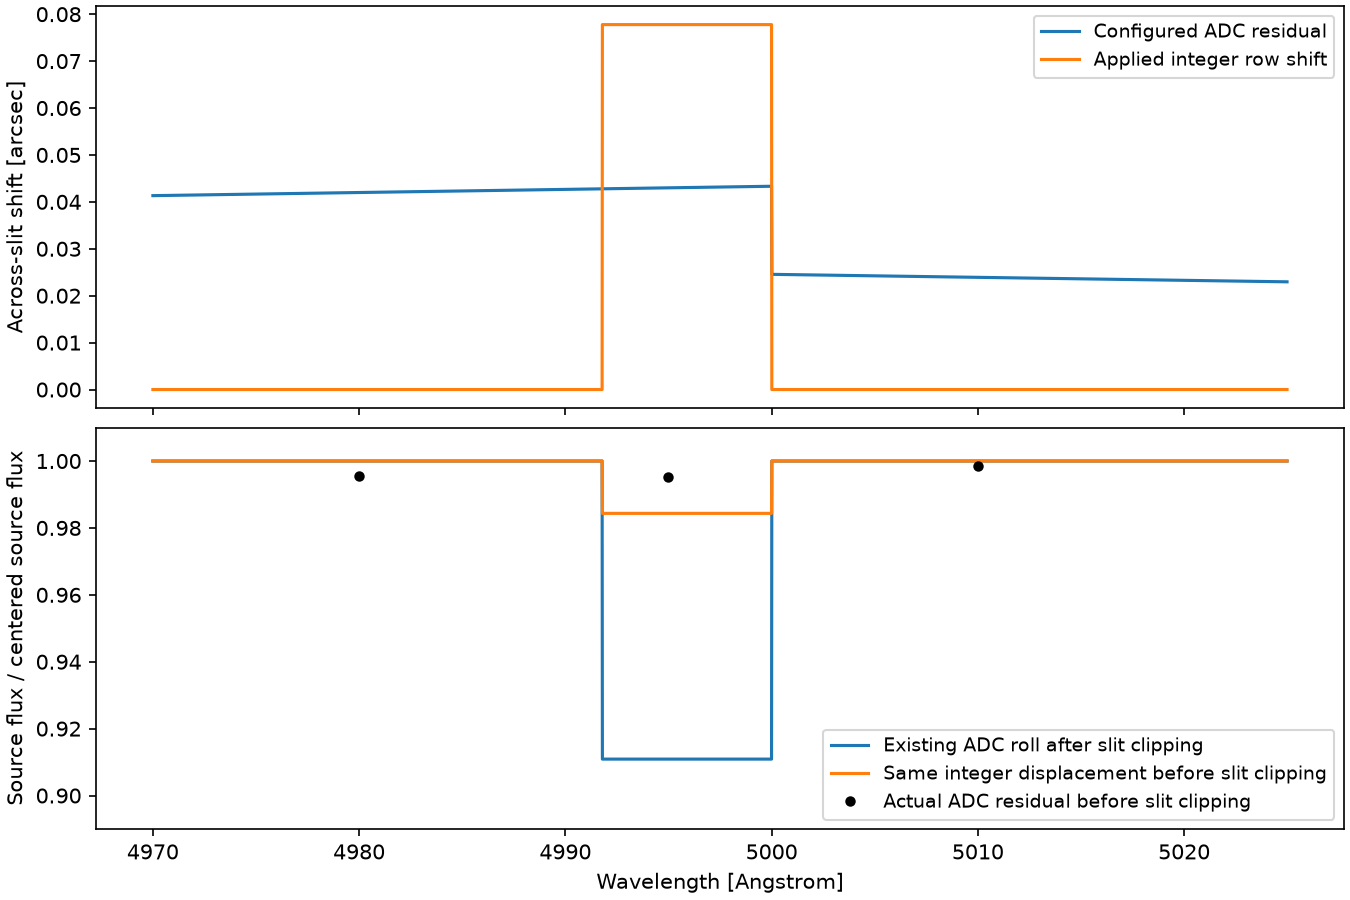

Data behind this chart, as committed beside it:
wavelength_AA, adc_x_arcsec, adc_y_arcsec, roll_x_cell, roll_y_cell, postslit_roll_fraction, preslit_integer_fraction, preslit_actual_fraction
4980, -1.4998187462138483e-14, 0.04199, 0, 0, 1.0, 1.0, 0.9954
4995, -1.535533589410658e-14, 0.04299, 0, 1, 0.9109, 0.9844, 0.9952
5010, -8.541203021954198e-15, 0.02391, 0, 0, 1.0, 1.0, 0.9985
